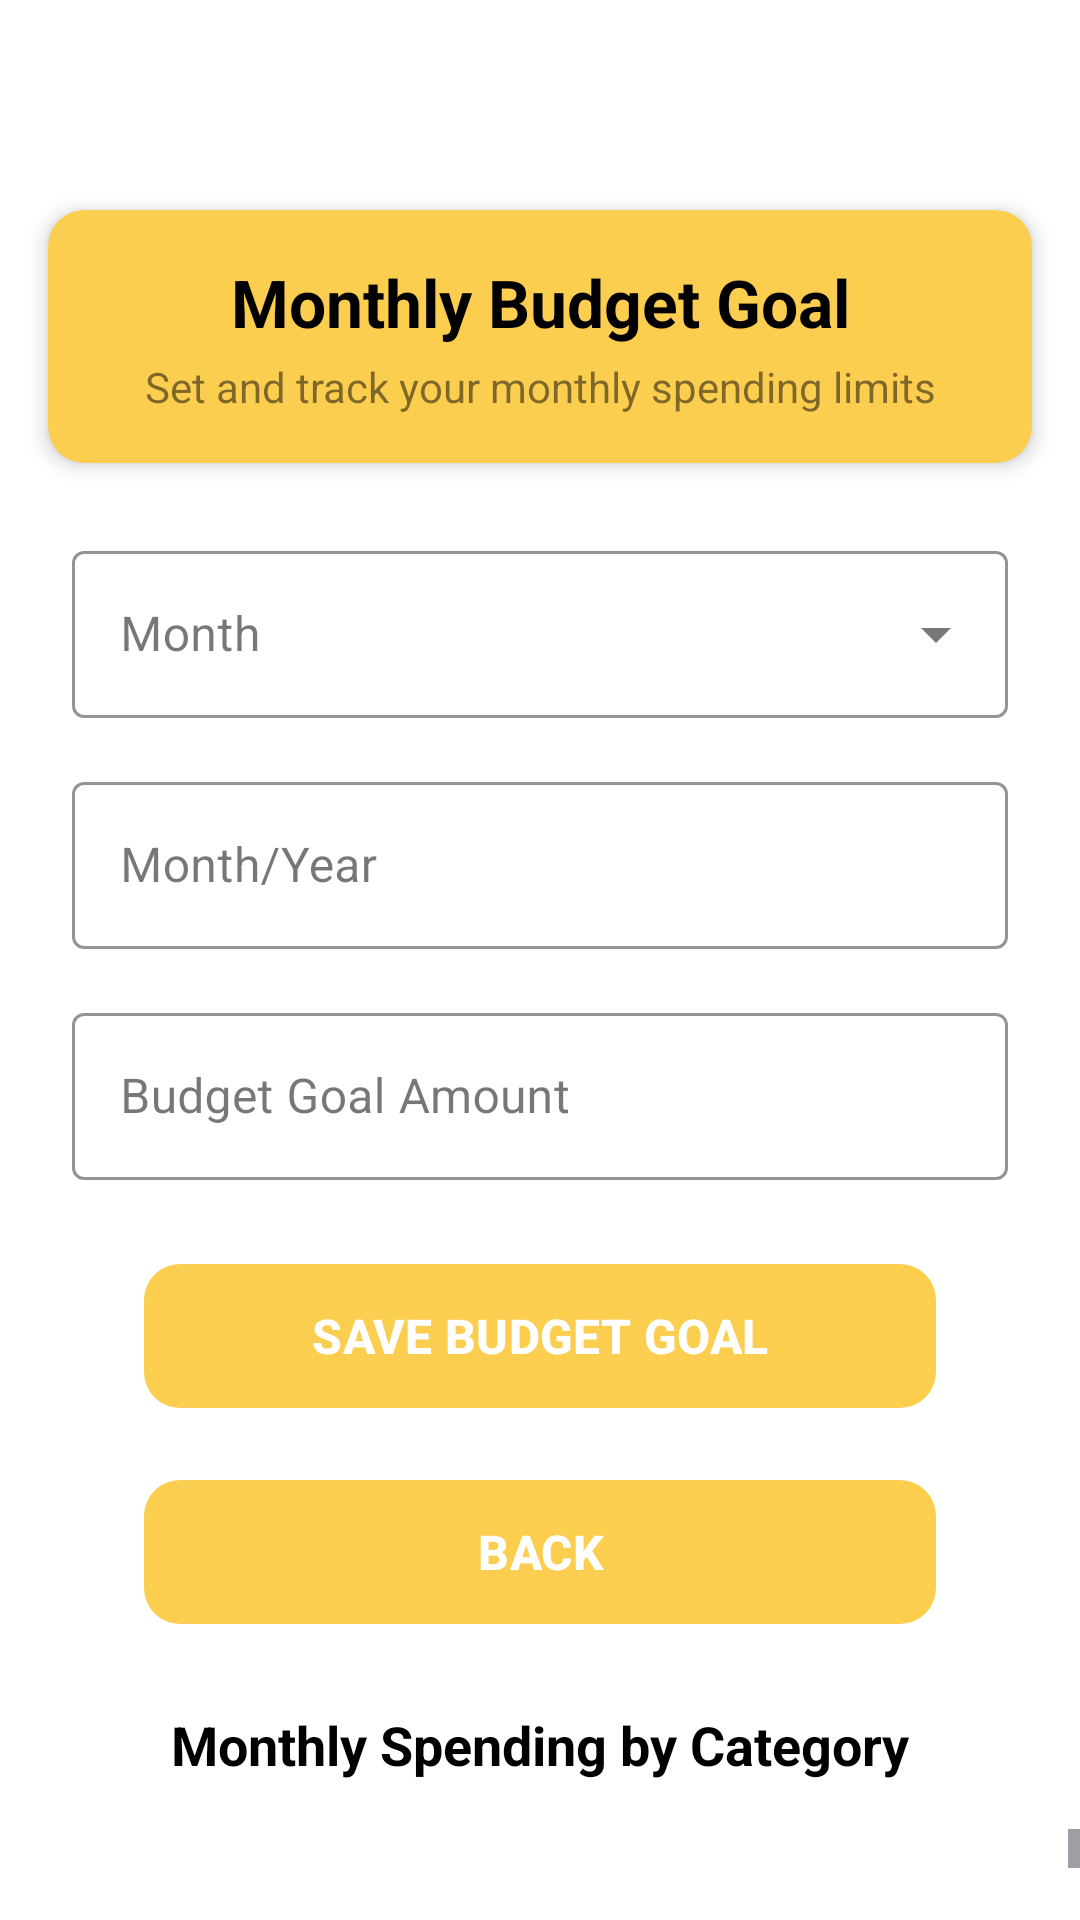

Android layout source for this screen:
<!-- AndroidManifest.xml: application theme Theme.BudgetFit -->
<!-- res/layout/activity_screen09.xml -->
<?xml version="1.0" encoding="utf-8"?>
<androidx.constraintlayout.widget.ConstraintLayout xmlns:android="http://schemas.android.com/apk/res/android"
    xmlns:app="http://schemas.android.com/apk/res-auto"
    xmlns:tools="http://schemas.android.com/tools"
    android:layout_width="match_parent"
    android:layout_height="match_parent"
    android:background="@color/white"
    tools:context=".Screen09">

    
    <androidx.cardview.widget.CardView
        android:id="@+id/headerCard"
        android:layout_width="match_parent"
        android:layout_height="wrap_content"
        android:layout_marginStart="16dp"
        android:layout_marginTop="70dp"
        android:layout_marginEnd="16dp"
        app:cardBackgroundColor="@color/Lightyello"
        app:cardCornerRadius="12dp"
        app:cardElevation="4dp"
        app:layout_constraintEnd_toEndOf="parent"
        app:layout_constraintStart_toStartOf="parent"
        app:layout_constraintTop_toTopOf="parent">

        <androidx.constraintlayout.widget.ConstraintLayout
            android:layout_width="match_parent"
            android:layout_height="wrap_content"
            android:padding="16dp">

            <TextView
                android:id="@+id/titleText"
                android:layout_width="wrap_content"
                android:layout_height="wrap_content"
                android:text="Monthly Budget Goal"
                android:textColor="@color/black"
                android:textSize="22sp"
                android:textStyle="bold"
                app:layout_constraintEnd_toEndOf="parent"
                app:layout_constraintStart_toStartOf="parent"
                app:layout_constraintTop_toTopOf="parent" />

            <TextView
                android:id="@+id/descriptionText"
                android:layout_width="wrap_content"
                android:layout_height="wrap_content"
                android:layout_marginTop="4dp"
                android:text="Set and track your monthly spending limits"
                android:textColor="#80000000"
                android:textSize="14sp"
                app:layout_constraintEnd_toEndOf="parent"
                app:layout_constraintStart_toStartOf="parent"
                app:layout_constraintTop_toBottomOf="@+id/titleText" />
        </androidx.constraintlayout.widget.ConstraintLayout>
    </androidx.cardview.widget.CardView>

    
    <com.google.android.material.textfield.TextInputLayout
        android:id="@+id/monthLayout"
        style="@style/Widget.MaterialComponents.TextInputLayout.OutlinedBox.ExposedDropdownMenu"
        android:layout_width="0dp"
        android:layout_height="wrap_content"
        android:layout_marginStart="24dp"
        android:layout_marginTop="24dp"
        android:layout_marginEnd="24dp"
        android:hint="Month"
        app:boxStrokeColor="@color/Lightyello"
        app:hintTextColor="@color/Lightyello"
        app:startIconDrawable="@drawable/ic_calendar"
        app:startIconTint="@color/Lightyello"
        app:layout_constraintEnd_toEndOf="parent"
        app:layout_constraintStart_toStartOf="parent"
        app:layout_constraintTop_toBottomOf="@+id/headerCard">

        <AutoCompleteTextView
            android:id="@+id/monthDropdown"
            android:layout_width="match_parent"
            android:layout_height="wrap_content"
            android:inputType="none" />
    </com.google.android.material.textfield.TextInputLayout>

    
    <com.google.android.material.textfield.TextInputLayout
        android:id="@+id/monthYearLayout"
        style="@style/Widget.MaterialComponents.TextInputLayout.OutlinedBox"
        android:layout_width="0dp"
        android:layout_height="wrap_content"
        android:layout_marginStart="24dp"
        android:layout_marginTop="16dp"
        android:layout_marginEnd="24dp"
        android:hint="Month/Year"
        app:boxStrokeColor="@color/Lightyello"
        app:hintTextColor="@color/Lightyello"
        app:startIconDrawable="@drawable/ic_calendar"
        app:startIconTint="@color/Lightyello"
        app:layout_constraintEnd_toEndOf="parent"
        app:layout_constraintStart_toStartOf="parent"
        app:layout_constraintTop_toBottomOf="@+id/monthLayout">

        <com.google.android.material.textfield.TextInputEditText
            android:id="@+id/monthYearInput"
            android:layout_width="match_parent"
            android:layout_height="wrap_content"
            android:focusable="false"
            android:inputType="none" />
    </com.google.android.material.textfield.TextInputLayout>

    
    <com.google.android.material.textfield.TextInputLayout
        android:id="@+id/budgetGoalLayout"
        style="@style/Widget.MaterialComponents.TextInputLayout.OutlinedBox"
        android:layout_width="0dp"
        android:layout_height="wrap_content"
        android:layout_marginStart="24dp"
        android:layout_marginTop="16dp"
        android:layout_marginEnd="24dp"
        android:hint="Budget Goal Amount"
        app:boxStrokeColor="@color/Lightyello"
        app:hintTextColor="@color/Lightyello"
        app:prefixText="$"
        app:startIconDrawable="@drawable/ic_money"
        app:startIconTint="@color/Lightyello"
        app:layout_constraintEnd_toEndOf="parent"
        app:layout_constraintStart_toStartOf="parent"
        app:layout_constraintTop_toBottomOf="@+id/monthYearLayout">

        <com.google.android.material.textfield.TextInputEditText
            android:id="@+id/budgetGoalInput"
            android:layout_width="match_parent"
            android:layout_height="wrap_content"
            android:inputType="numberDecimal" />
    </com.google.android.material.textfield.TextInputLayout>

    
    <com.google.android.material.button.MaterialButton
        android:id="@+id/saveGoalButton"
        android:layout_width="0dp"
        android:layout_height="56dp"
        android:layout_marginStart="48dp"
        android:layout_marginTop="24dp"
        android:layout_marginEnd="48dp"
        android:text="SAVE BUDGET GOAL"
        android:textSize="16sp"
        android:textStyle="bold"
        app:backgroundTint="@color/Lightyello"
        app:cornerRadius="12dp"
        app:layout_constraintEnd_toEndOf="parent"
        app:layout_constraintStart_toStartOf="parent"
        app:layout_constraintTop_toBottomOf="@+id/budgetGoalLayout" />

    
    <com.google.android.material.button.MaterialButton
        android:id="@+id/styledBackButton"
        android:layout_width="0dp"
        android:layout_height="56dp"
        android:layout_marginStart="48dp"
        android:layout_marginTop="16dp"
        android:layout_marginEnd="48dp"
        android:text="BACK"
        android:textSize="16sp"
        android:textStyle="bold"
        app:backgroundTint="@color/Lightyello"
        app:cornerRadius="12dp"
        app:layout_constraintEnd_toEndOf="parent"
        app:layout_constraintStart_toStartOf="parent"
        app:layout_constraintTop_toBottomOf="@+id/saveGoalButton" />

    
    <TextView
        android:id="@+id/chartTitle"
        android:layout_width="wrap_content"
        android:layout_height="wrap_content"
        android:layout_marginTop="24dp"
        android:text="Monthly Spending by Category"
        android:textColor="@color/black"
        android:textSize="18sp"
        android:textStyle="bold"
        app:layout_constraintEnd_toEndOf="parent"
        app:layout_constraintStart_toStartOf="parent"
        app:layout_constraintTop_toBottomOf="@+id/styledBackButton" />

    
    <ScrollView
        android:layout_width="0dp"
        android:layout_height="0dp"
        android:layout_marginTop="16dp"
        android:layout_marginBottom="16dp"
        android:fillViewport="true"
        app:layout_constraintBottom_toBottomOf="parent"
        app:layout_constraintEnd_toEndOf="parent"
        app:layout_constraintStart_toStartOf="parent"
        app:layout_constraintTop_toBottomOf="@+id/chartTitle">

        <LinearLayout
            android:id="@+id/chartContainer"
            android:layout_width="match_parent"
            android:layout_height="wrap_content"
            android:orientation="vertical"
            android:paddingHorizontal="16dp"
            android:paddingBottom="16dp">

            
            <TextView
                android:id="@+id/emptyStateText"
                android:layout_width="match_parent"
                android:layout_height="wrap_content"
                android:layout_marginTop="16dp"
                android:gravity="center"
                android:text="No data available for selected month"
                android:textColor="@color/black"
                android:textSize="16sp"
                android:visibility="gone"/>

            
        </LinearLayout>

    </ScrollView>
</androidx.constraintlayout.widget.ConstraintLayout>
<!-- resources referenced by this layout -->
<resources>
  <color name="Lightyello">#fcce50</color>
  <color name="black">#FF000000</color>
  <color name="white">#FFFFFFFF</color>
  <style name="Theme.BudgetFit" parent="Base.Theme.BudgetFit" />
  <style name="Base.Theme.BudgetFit" parent="Theme.Material3.DayNight.NoActionBar">
          
          
      </style>
</resources>
